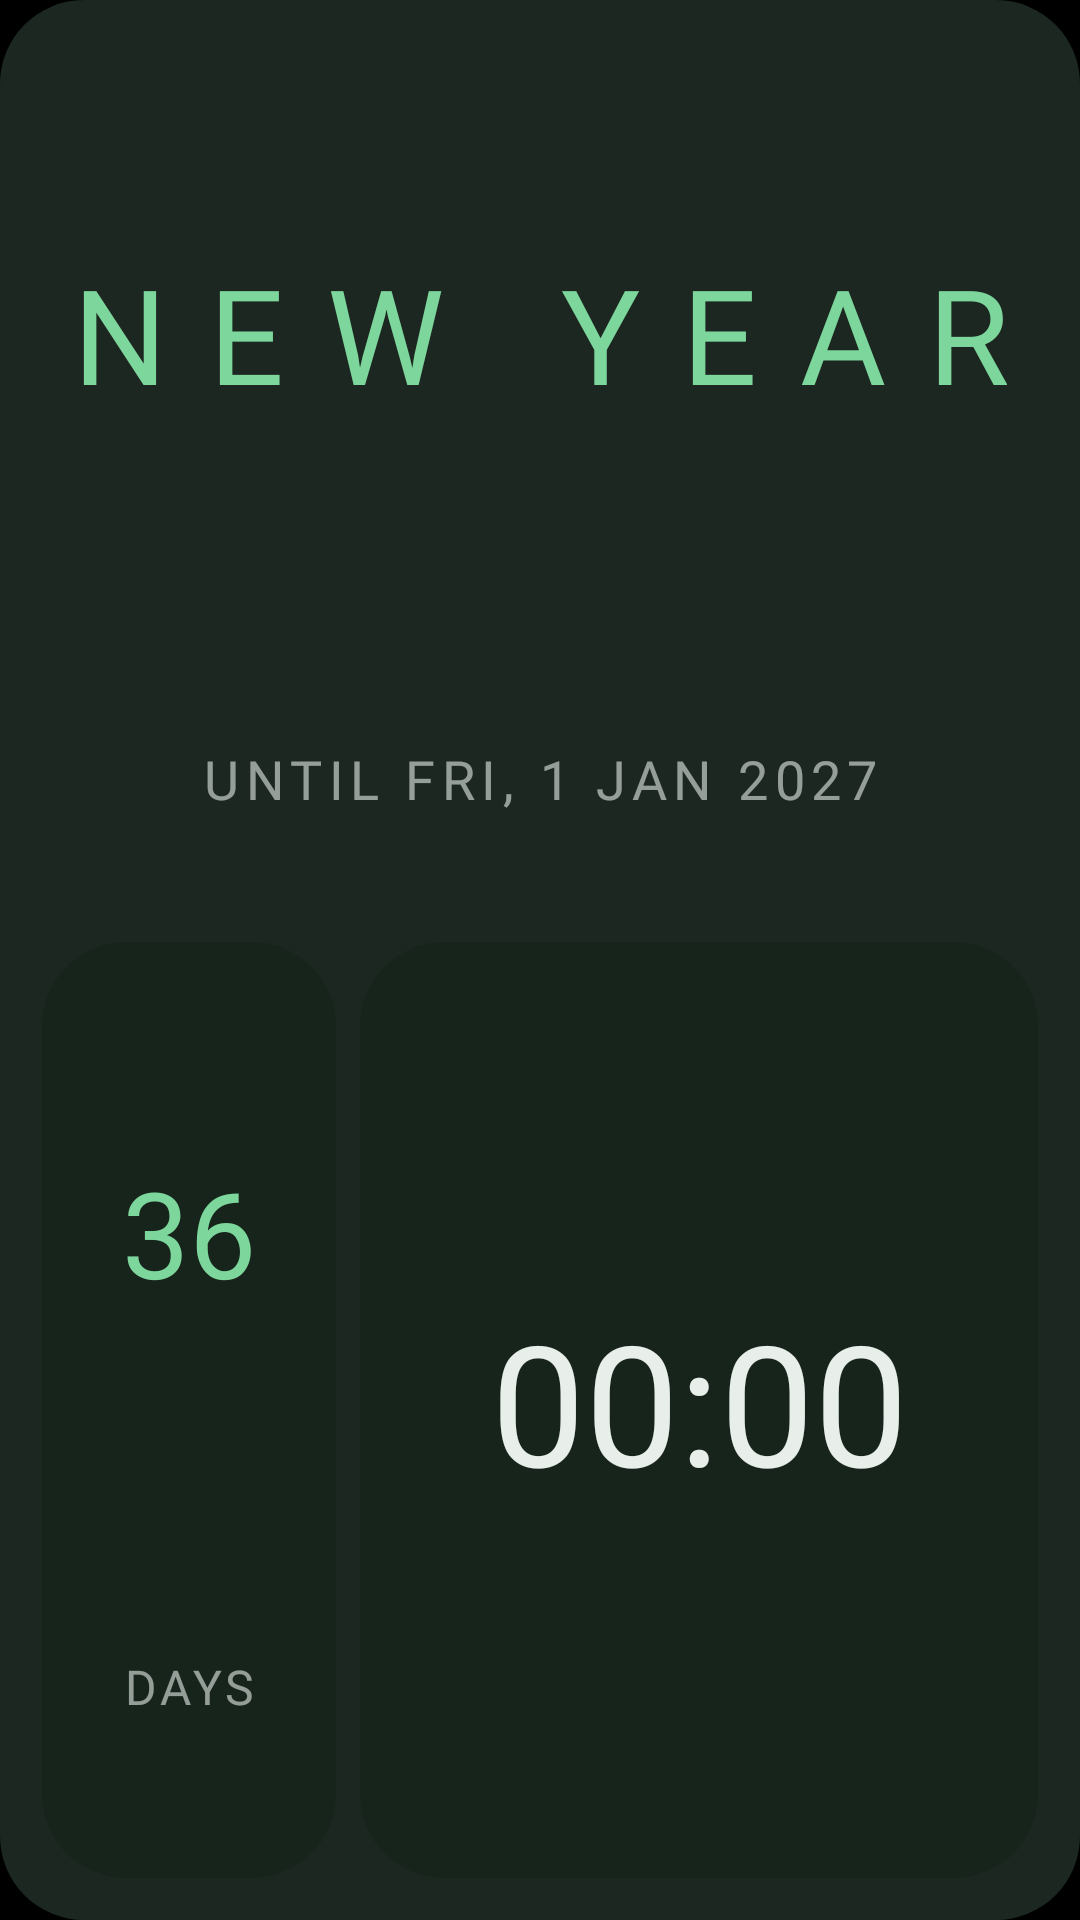

Android layout source for this screen:
<!-- AndroidManifest.xml: application theme Theme.VersityLauncher -->
<!-- res/layout/widget_countdown.xml -->
<?xml version="1.0" encoding="utf-8"?>
<FrameLayout xmlns:android="http://schemas.android.com/apk/res/android"
    android:id="@+id/w_root"
    android:layout_width="match_parent"
    android:layout_height="match_parent">

    <ImageView
        android:id="@+id/w_bg"
        android:layout_width="match_parent"
        android:layout_height="match_parent"
        android:importantForAccessibility="no"
        android:scaleType="fitXY"
        android:src="@drawable/wbg_fill_r28"
        android:tint="#F00E1913" />

    <ImageView
        android:id="@+id/w_border"
        android:layout_width="match_parent"
        android:layout_height="match_parent"
        android:importantForAccessibility="no"
        android:scaleType="fitXY"
        android:visibility="gone" />

    <LinearLayout
        android:id="@+id/w_content"
        android:layout_width="match_parent"
        android:layout_height="match_parent"
        android:gravity="center"
        android:orientation="vertical"
        android:padding="14dp">

        <TextView
            android:id="@+id/w_cd_title"
            android:layout_width="match_parent"
            android:layout_height="0dp"
            android:layout_weight="1.15"
            android:autoSizeMaxTextSize="44sp"
            android:autoSizeMinTextSize="10sp"
            android:autoSizeStepGranularity="1sp"
            android:autoSizeTextType="uniform"
            android:fontFamily="@font/outfit"
            android:fontFeatureSettings="lnum, tnum"
            android:fontVariationSettings="'wght' 500"
            android:gravity="center"
            android:includeFontPadding="false"
            android:letterSpacing="0.32"
            android:maxLines="1"
            android:textAllCaps="true"
            android:text="New year"
            android:textColor="#7DD69B" />

        <TextView
            android:id="@+id/w_cd_until"
            android:layout_width="match_parent"
            android:layout_height="0dp"
            android:layout_weight="0.55"
            android:autoSizeMaxTextSize="18sp"
            android:autoSizeMinTextSize="7sp"
            android:autoSizeStepGranularity="1sp"
            android:autoSizeTextType="uniform"
            android:fontFamily="@font/outfit"
            android:fontFeatureSettings="lnum, tnum"
            android:fontVariationSettings="'wght' 400"
            android:gravity="center"
            android:includeFontPadding="false"
            android:letterSpacing="0.12"
            android:maxLines="1"
            android:textAllCaps="true"
            android:text="Until Fri, 1 Jan 2027"
            android:textColor="#99E8EEE9" />

        <FrameLayout
            android:layout_width="match_parent"
            android:layout_height="6dp" />

        <LinearLayout
            android:id="@+id/w_cd_row"
            android:layout_width="match_parent"
            android:layout_height="0dp"
            android:layout_weight="1.8"
            android:orientation="horizontal">

            <FrameLayout
                android:layout_width="0dp"
                android:layout_height="match_parent"
                android:layout_weight="1">

                <ImageView
                    android:id="@+id/w_cd_days_bg"
                    android:layout_width="match_parent"
                    android:layout_height="match_parent"
                    android:importantForAccessibility="no"
                    android:scaleType="fitXY"
                    android:src="@drawable/wbg_fill_r28"
                    android:tint="#FF17241C" />

                <LinearLayout
                    android:layout_width="match_parent"
                    android:layout_height="match_parent"
                    android:gravity="center"
                    android:orientation="vertical"
                    android:padding="6dp">

        <TextView
            android:id="@+id/w_cd_days"
            android:layout_width="match_parent"
            android:layout_height="0dp"
            android:layout_weight="1.3"
            android:autoSizeMaxTextSize="40sp"
            android:autoSizeMinTextSize="9sp"
            android:autoSizeStepGranularity="1sp"
            android:autoSizeTextType="uniform"
            android:fontFamily="@font/outfit"
            android:fontFeatureSettings="lnum, tnum"
            android:fontVariationSettings="'wght' 500"
            android:gravity="center"
            android:includeFontPadding="false"
            android:letterSpacing="0.0"
            android:maxLines="1"
            android:text="36"
            android:textColor="#7DD69B" />

        <TextView
            android:id="@+id/w_cd_days_label"
            android:layout_width="match_parent"
            android:layout_height="0dp"
            android:layout_weight="0.8"
            android:autoSizeMaxTextSize="16sp"
            android:autoSizeMinTextSize="6sp"
            android:autoSizeStepGranularity="1sp"
            android:autoSizeTextType="uniform"
            android:fontFamily="@font/outfit"
            android:fontFeatureSettings="lnum, tnum"
            android:fontVariationSettings="'wght' 400"
            android:gravity="center"
            android:includeFontPadding="false"
            android:letterSpacing="0.08"
            android:maxLines="1"
            android:textAllCaps="true"
            android:text="Days"
            android:textColor="#99E8EEE9" />
                </LinearLayout>
            </FrameLayout>

            <FrameLayout
                android:layout_width="8dp"
                android:layout_height="match_parent" />

            <FrameLayout
                android:layout_width="0dp"
                android:layout_height="match_parent"
                android:layout_weight="2.3">

                <ImageView
                    android:id="@+id/w_cd_timer_bg"
                    android:layout_width="match_parent"
                    android:layout_height="match_parent"
                    android:importantForAccessibility="no"
                    android:scaleType="fitXY"
                    android:src="@drawable/wbg_fill_r28"
                    android:tint="#FF17241C" />

                <Chronometer
                    android:id="@+id/w_cd_timer"
                    android:layout_width="match_parent"
                    android:layout_height="match_parent"
                    android:autoSizeMaxTextSize="56sp"
                    android:autoSizeMinTextSize="10sp"
                    android:autoSizeStepGranularity="1sp"
                    android:autoSizeTextType="uniform"
                    android:fontFamily="@font/outfit"
                    android:fontFeatureSettings="lnum, tnum"
                    android:fontVariationSettings="'wght' 300"
                    android:gravity="center"
                    android:includeFontPadding="false"
                    android:maxLines="1"
                    android:paddingHorizontal="10dp"
                    android:paddingVertical="6dp"
                    android:textColor="#E8EEE9" />
            </FrameLayout>
        </LinearLayout>

        <TextView
            android:id="@+id/w_cd_big"
            android:layout_width="match_parent"
            android:layout_height="0dp"
            android:layout_weight="2.6"
            android:autoSizeMaxTextSize="160sp"
            android:autoSizeMinTextSize="14sp"
            android:autoSizeStepGranularity="1sp"
            android:autoSizeTextType="uniform"
            android:fontFamily="@font/outfit"
            android:fontFeatureSettings="lnum, tnum"
            android:fontVariationSettings="'wght' 300"
            android:gravity="center"
            android:includeFontPadding="false"
            android:letterSpacing="-0.02"
            android:maxLines="1"
            android:text="36"
            android:textColor="#7DD69B"
            android:visibility="gone" />

        <TextView
            android:id="@+id/w_cd_big_label"
            android:layout_width="match_parent"
            android:layout_height="0dp"
            android:layout_weight="0.5"
            android:autoSizeMaxTextSize="18sp"
            android:autoSizeMinTextSize="7sp"
            android:autoSizeStepGranularity="1sp"
            android:autoSizeTextType="uniform"
            android:fontFamily="@font/outfit"
            android:fontFeatureSettings="lnum, tnum"
            android:fontVariationSettings="'wght' 400"
            android:gravity="center"
            android:includeFontPadding="false"
            android:letterSpacing="0.2"
            android:maxLines="1"
            android:textAllCaps="true"
            android:text="Days to go"
            android:textColor="#99E8EEE9"
            android:visibility="gone" />
    </LinearLayout>
</FrameLayout>
<!-- resources referenced by this layout -->
<resources>
  <!-- drawable wbg_fill_r28 (drawable) -->
  <?xml version="1.0" encoding="utf-8"?>
  <shape xmlns:android="http://schemas.android.com/apk/res/android" android:shape="rectangle">
      <solid android:color="#FFFFFFFF" />
      <corners android:radius="28dp" />
  </shape>
  <style name="Theme.VersityLauncher" parent="android:Theme.Material.NoActionBar">
          <item name="android:windowBackground">@color/window_background</item>
          <item name="android:statusBarColor">@android:color/transparent</item>
          <item name="android:navigationBarColor">@android:color/transparent</item>
      </style>
  <color name="window_background">#000000</color>
</resources>
